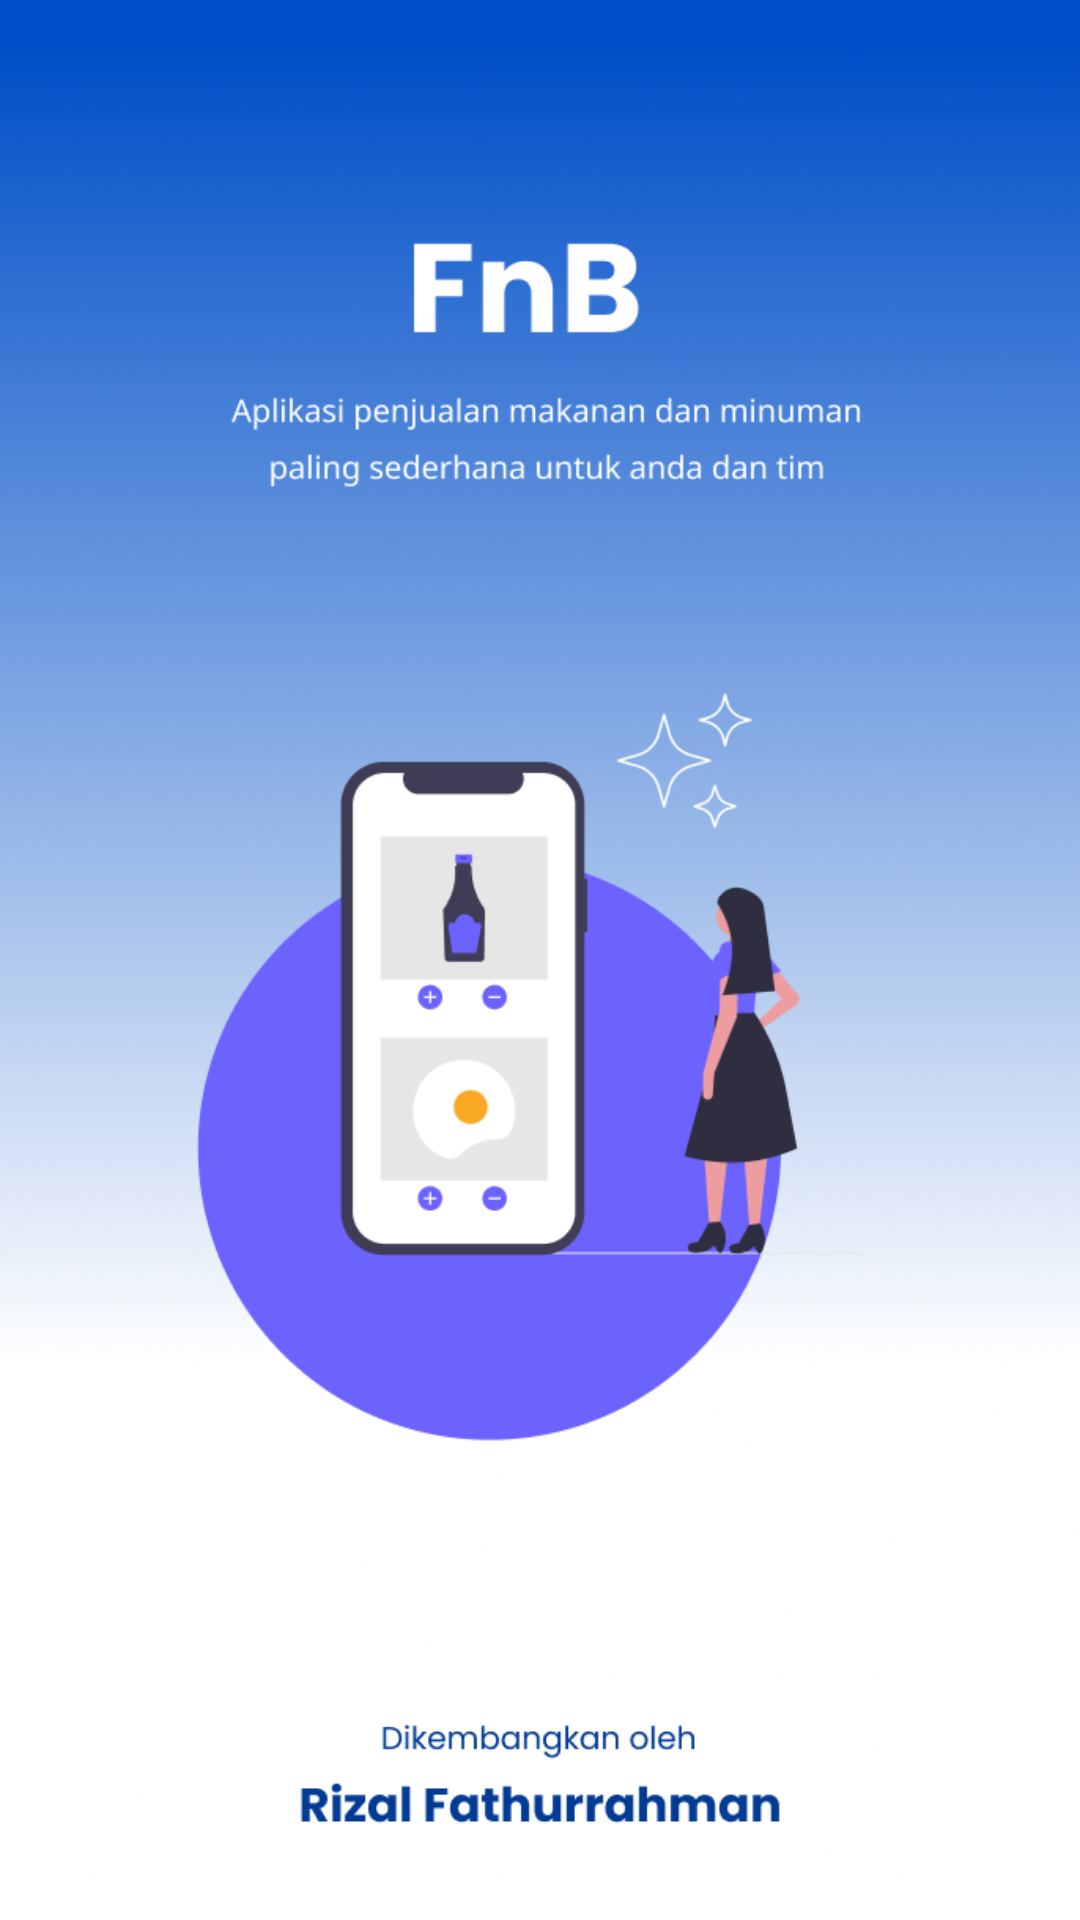

Android layout source for this screen:
<!-- AndroidManifest.xml: activity theme Theme.Design.NoActionBar -->
<!-- res/layout/activity_splash.xml -->
<?xml version="1.0" encoding="utf-8"?>
<RelativeLayout xmlns:android="http://schemas.android.com/apk/res/android"
    android:layout_width="match_parent"
    android:layout_height="match_parent">

    <ImageView
        android:layout_width="match_parent"
        android:layout_height="match_parent"
        android:scaleType="centerCrop"
        android:src="@drawable/splashscreen" />

</RelativeLayout>
<!-- resources referenced by this layout -->
<resources>
  <!-- drawable splashscreen: png bitmap (drawable, 324546 bytes) -->
</resources>
